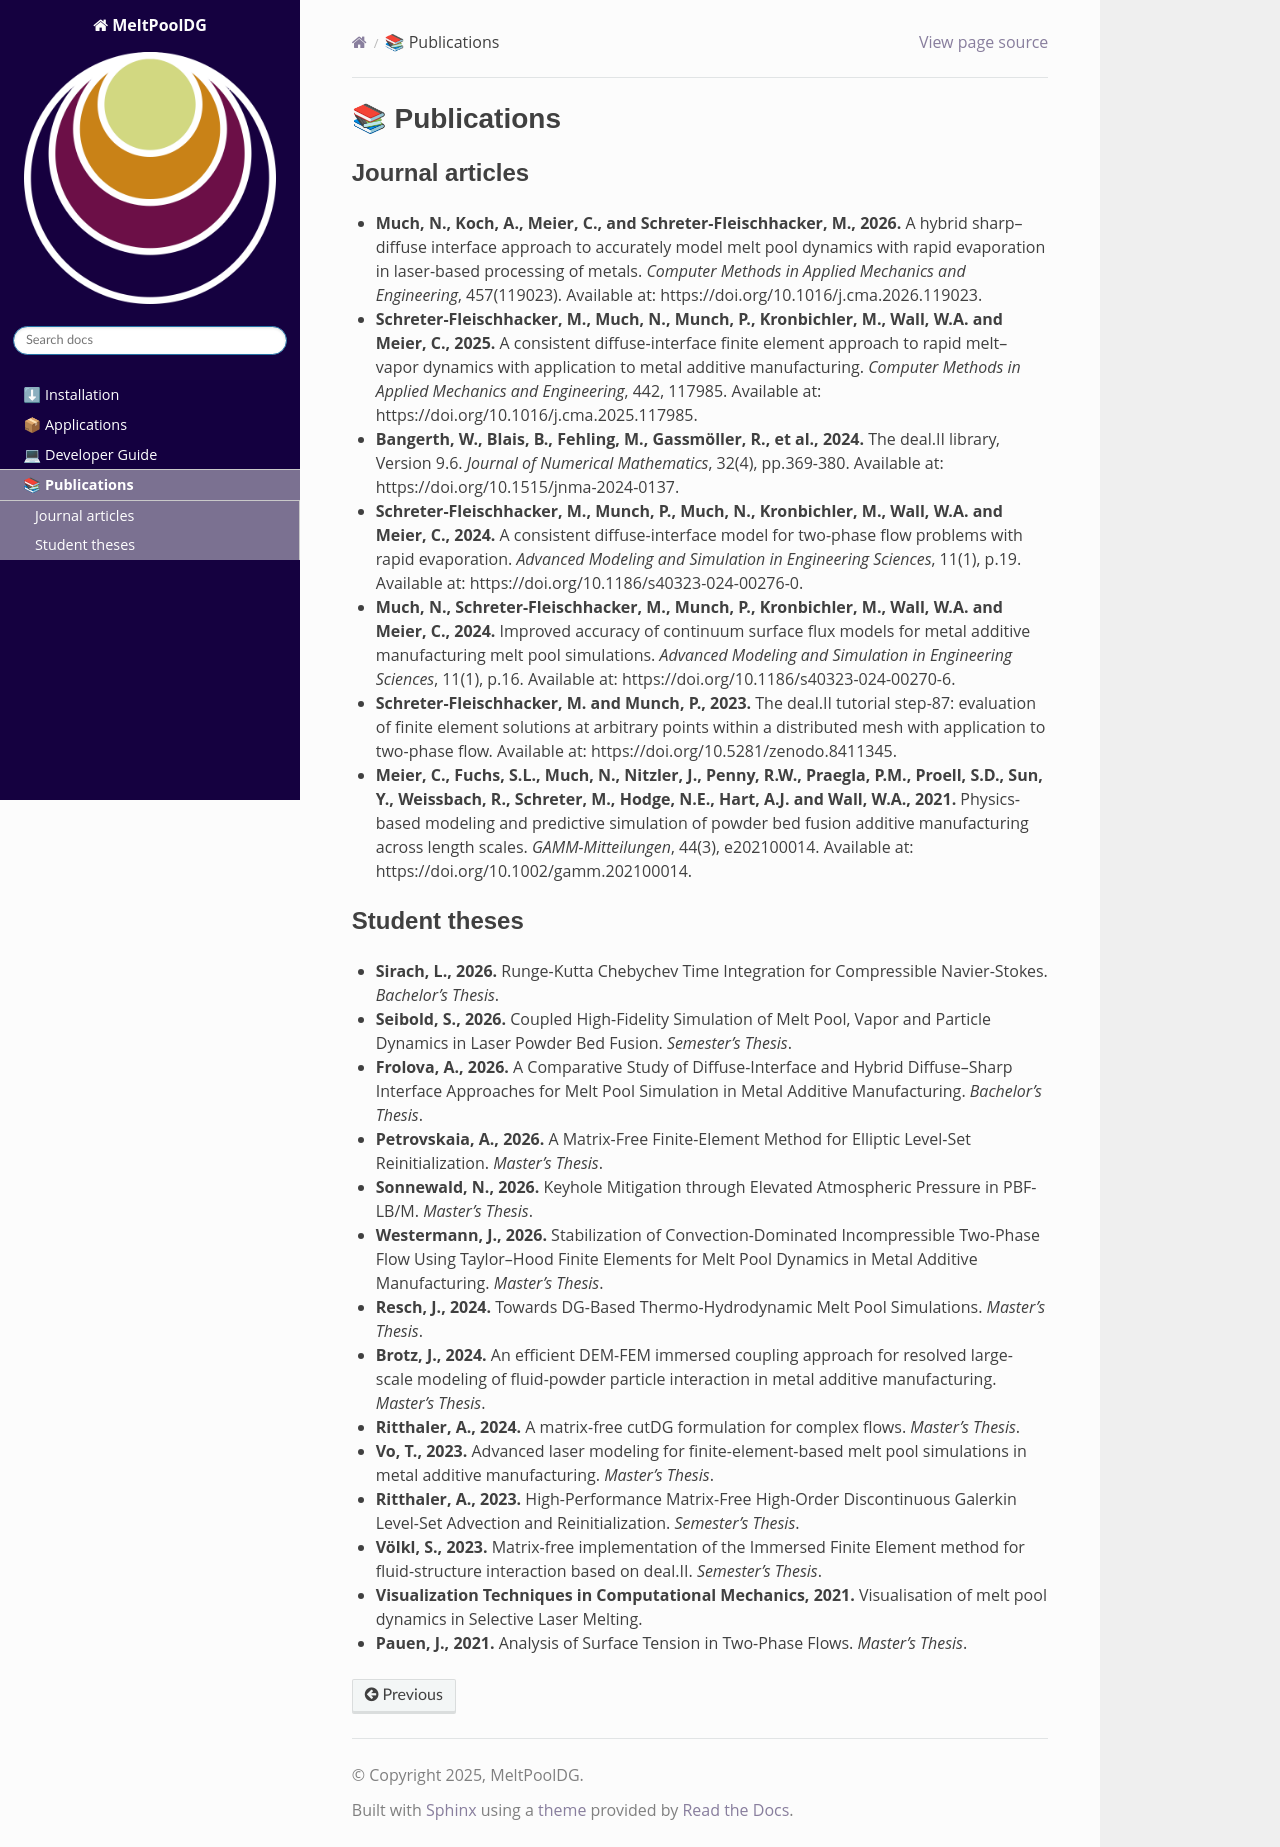

repository: j-brotz/MeltPoolDG · page: publications.html · generator: sphinx

# 📚 Publications

## Journal articles

* **Much, N., Koch, A., Meier, C., and Schreter-Fleischhacker, M., 2026.** A hybrid sharp–diffuse interface approach to accurately model melt pool dynamics with rapid evaporation in laser-based processing of metals. *Computer Methods in Applied Mechanics and Engineering*, 457(119023). Available at: https://doi.org/10.1016/j.cma.2026.119023.

* **Schreter-Fleischhacker, M., Much, N., Munch, P., Kronbichler, M., Wall, W.A. and Meier, C., 2025.** A consistent diffuse-interface finite element approach to rapid melt–vapor dynamics with application to metal additive manufacturing. *Computer Methods in Applied Mechanics and Engineering*, 442, 117985. Available at: https://doi.org/10.1016/j.cma.2025.117985.

* **Bangerth, W., Blais, B., Fehling, M., Gassmöller, R., et al., 2024.** The deal.II library, Version 9.6. *Journal of Numerical Mathematics*, 32(4), pp.369-380. Available at: https://doi.org/10.1515/jnma-2024-0137.

* **Schreter-Fleischhacker, M., Munch, P., Much, N., Kronbichler, M., Wall, W.A. and Meier, C., 2024.** A consistent diffuse-interface model for two-phase flow problems with rapid evaporation. *Advanced Modeling and Simulation in Engineering Sciences*, 11(1), p.19. Available at: https://doi.org/10.1186/s40323-024-00276-0.

* **Much, N., Schreter-Fleischhacker, M., Munch, P., Kronbichler, M., Wall, W.A. and Meier, C., 2024.** Improved accuracy of continuum surface flux models for metal additive manufacturing melt pool simulations. *Advanced Modeling and Simulation in Engineering Sciences*, 11(1), p.16. Available at: https://doi.org/10.1186/s40323-024-00270-6.

* **Schreter-Fleischhacker, M. and Munch, P., 2023.** The deal.II tutorial step-87: evaluation of finite element solutions at arbitrary points within a distributed mesh with application to two-phase flow. Available at: https://doi.org/10.5281/zenodo.8411345.

* **Meier, C., Fuchs, S.L., Much, N., Nitzler, J., Penny, R.W., Praegla, P.M., Proell, S.D., Sun, Y., Weissbach, R., Schreter, M., Hodge, N.E., Hart, A.J. and Wall, W.A., 2021.** Physics‐based modeling and predictive simulation of powder bed fusion additive manufacturing across length scales. *GAMM-Mitteilungen*, 44(3), e202100014. Available at: https://doi.org/10.1002/gamm.202100014.

## Student theses

* **Sirach, L., 2026.**  Runge-Kutta Chebychev Time Integration for Compressible Navier-Stokes. *Bachelor's Thesis*.

* **Seibold, S., 2026.** Coupled High-Fidelity Simulation of Melt Pool, Vapor and Particle Dynamics in Laser Powder Bed Fusion. *Semester's Thesis*.

* **Frolova, A., 2026.** A Comparative Study of Diffuse-Interface and Hybrid Diffuse–Sharp Interface Approaches for Melt Pool Simulation in Metal Additive Manufacturing. *Bachelor's Thesis*.

* **Petrovskaia, A., 2026.** A Matrix-Free Finite-Element Method for Elliptic Level-Set Reinitialization. *Master's Thesis*.

* **Sonnewald, N., 2026.** Keyhole Mitigation through Elevated Atmospheric Pressure in PBF-LB/M. *Master's Thesis*.

* **Westermann, J., 2026.** Stabilization of Convection-Dominated Incompressible Two-Phase Flow Using Taylor–Hood Finite Elements for Melt Pool Dynamics in Metal Additive Manufacturing. *Master's Thesis*.

* **Resch, J., 2024.** Towards DG-Based Thermo-Hydrodynamic Melt Pool Simulations. *Master's Thesis*.

* **Brotz, J., 2024.** An efficient DEM-FEM immersed coupling approach for resolved large-scale modeling of fluid-powder particle interaction in metal additive manufacturing. *Master's Thesis*.

* **Ritthaler, A., 2024.** A matrix-free cutDG formulation for complex flows. *Master's Thesis*.

* **Vo, T., 2023.** Advanced laser modeling for finite-element-based melt pool simulations in metal additive manufacturing. *Master's Thesis*.

* **Ritthaler, A., 2023.** High-Performance Matrix-Free High-Order Discontinuous Galerkin Level-Set Advection and Reinitialization. *Semester's Thesis*.

* **Völkl, S., 2023.** Matrix-free implementation of the Immersed Finite Element method for fluid-structure interaction based on deal.II. *Semester's Thesis*.

* **Visualization Techniques in Computational Mechanics, 2021.** Visualisation of melt pool dynamics in Selective Laser Melting.

* **Pauen, J., 2021.** Analysis of Surface Tension in Two-Phase Flows. *Master's Thesis*.
